2-way image classification set "PV_Images" from GitHub (thamadhi/solar-panel-fault-mapping); label vocabulary: clean, hotspot.

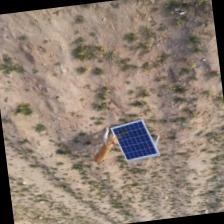
Label: clean

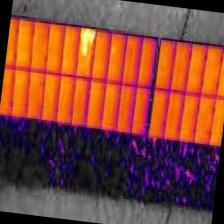
Label: hotspot

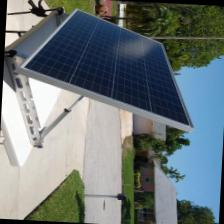
Label: clean

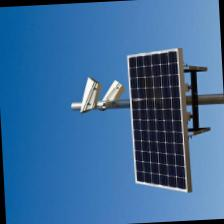
Label: clean

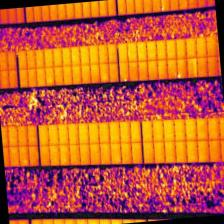
Label: hotspot

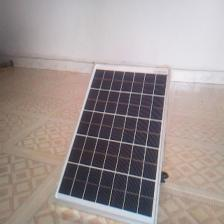
Label: clean
